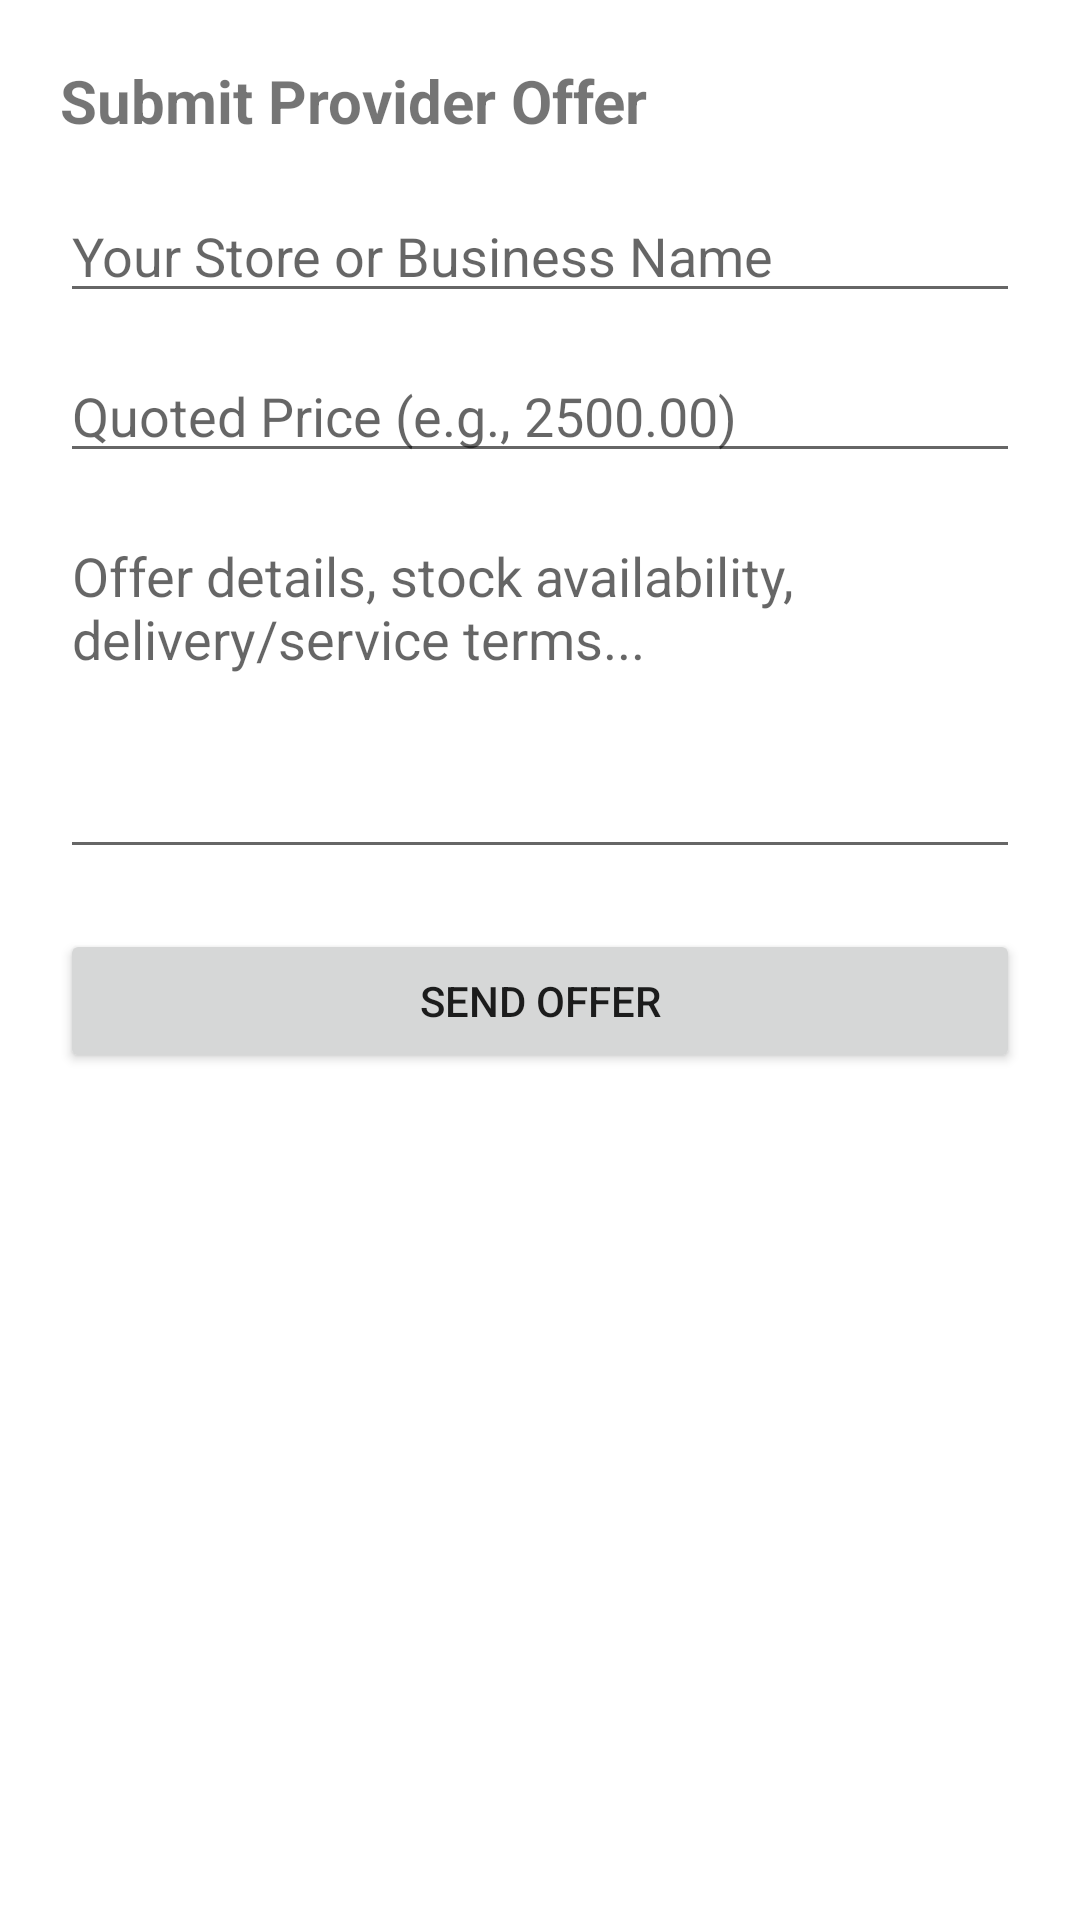

Write the Android layout XML for this screen, with the resource values it uses.
<!-- AndroidManifest.xml: application theme Theme.TryAsknGet -->
<!-- res/layout/activity_provider_offer.xml -->
<?xml version="1.0" encoding="utf-8"?>
<LinearLayout xmlns:android="http://schemas.android.com/apk/res/android"
    android:layout_width="match_parent"
    android:layout_height="match_parent"
    android:orientation="vertical"
    android:padding="20dp">

    <TextView
        android:layout_width="wrap_content"
        android:layout_height="wrap_content"
        android:layout_marginBottom="16dp"
        android:text="Submit Provider Offer"
        android:textSize="20sp"
        android:textStyle="bold" />

    <EditText
        android:id="@+id/etOfferStoreName"
        android:layout_width="match_parent"
        android:layout_height="wrap_content"
        android:hint="Your Store or Business Name"
        android:inputType="textCapWords" />

    <EditText
        android:id="@+id/etOfferPrice"
        android:layout_width="match_parent"
        android:layout_height="wrap_content"
        android:layout_marginTop="12dp"
        android:hint="Quoted Price (e.g., 2500.00)"
        android:inputType="numberDecimal" />

    <EditText
        android:id="@+id/etOfferDetails"
        android:layout_width="match_parent"
        android:layout_height="120dp"
        android:layout_marginTop="12dp"
        android:gravity="top"
        android:hint="Offer details, stock availability, delivery/service terms..."
        android:inputType="textMultiLine" />

    <Button
        android:id="@+id/btnSubmitOffer"
        android:layout_width="match_parent"
        android:layout_height="wrap_content"
        android:layout_marginTop="20dp"
        android:text="Send Offer" />
</LinearLayout>
<!-- resources referenced by this layout -->
<resources>
  <style name="Theme.TryAsknGet" parent="Theme.MaterialComponents.DayNight.DarkActionBar">
          
          <item name="colorPrimary">@color/purple_500</item>
          <item name="colorPrimaryVariant">@color/purple_700</item>
          <item name="colorOnPrimary">@color/white</item>
          
          <item name="colorSecondary">@color/teal_200</item>
          <item name="colorSecondaryVariant">@color/teal_700</item>
          <item name="colorOnSecondary">@color/black</item>
          
          <item name="android:statusBarColor">?attr/colorPrimaryVariant</item>
          
      </style>
  <!-- not gathered from this repository: default colours our renderer supplied (Android Studio template values) -->
  <color name="purple_500">#FF6200EE</color>
  <color name="purple_700">#FF3700B3</color>
  <color name="teal_200">#FF03DAC5</color>
  <color name="teal_700">#FF018786</color>
  <color name="black">#FF000000</color>
  <color name="white">#FFFFFFFF</color>
</resources>
